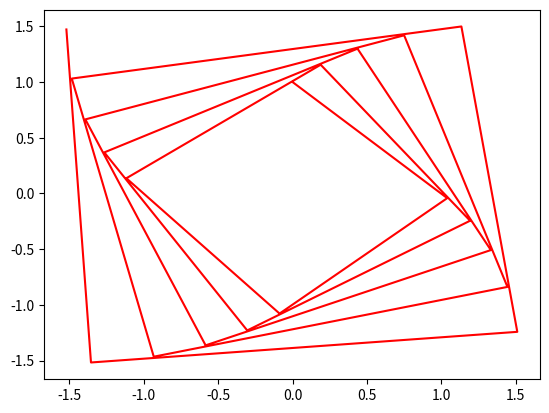

The script that saved this image:
import numpy as np
import matplotlib.pyplot as plt
from math import log10, log2
from math import e as exp


def main(x_init, t_init, tend, nsteps, h, fn):
    time = np.linspace(t_init, tend, nsteps)
    rk_Val_array = solve_ode(x_init, t_init, tend, nsteps,  h, fn, rk4_step)
    eu_Val_array = solve_ode(x_init, t_init, tend, nsteps, h, fn, euler_step)
    eu = get_Error(eu_Val_array, time)
    rk = get_Error(rk_Val_array, time)


def get_Error(valarray, tarray):
    solnarray = np.array(tarray)
    soln = exp**(solnarray)
    error_array = abs(valarray-tarray)
    print(error_array)


def function(x, t):
    return x


def f_shm(X, t):
    x, v = X
    dxdt = v
    dvdt = -x
    dXdt = [dxdt, dvdt]
    return dXdt


def euler_step(x_i, h, t_i, fn):
    deriv = np.array(fn(x_i, t_i))
    x_i_1 = x_i + h*deriv
    t_i_1 = t_i + h
    return x_i_1, t_i_1


def rk4_step(x_i, h, t_i, fn):
    k1 = np.array(fn(x_i, t_i))
    k2 = np.array(fn(x_i + k1*(h/2), t_i + h/2))
    k3 = np.array(fn(x_i + k2*(h/2), t_i + h/2))
    k4 = np.array(fn(x_i + k3*h, t_i + h))
    x_i_1 = x_i + (h/6)*(k1 + 2*(k2+k3) + k4)
    t_i_1 = t_i + h
    return x_i_1, t_i_1


def solve_to(x1, t1, t2, deltat_max, fn,  step_fn):
    Range = t2 - t1
    tempx = x1
    tempt = t1
    full_steps = Range // deltat_max
    for step in range(int(full_steps)):
        tempx, tempt = step_fn(tempx, deltat_max, tempt, fn)
        step += 1
    if tempt != t2:
        remainder = t2 - tempt
        tempx, tempt = step_fn(tempx, remainder, tempt, fn)

    return tempx


def solve_ode(x1, tstart, tend, nsteps, h, fn, step_fn):
    tarray = np.linspace(tstart, tend, nsteps)
    nsols = len(tarray)
    x_array = [x1]
    # x_array = np.array([vars, nsols])
    for i in range(nsols-1):
        t1 = tarray[i]
        t2 = tarray[i+1]
        x_i_1 = solve_to(x_array[-1], t1, t2, h, fn, step_fn)
        x_array.append(x_i_1)
    soln = np.reshape(x_array, (-1, 2))
    return soln.transpose()


def plot_solution(t, x):
    """Produce a figure with timeseries and phasespace plots"""

    # Create a figure with two plotting axes side by side:
    fig = plt.figure(figsize=(6, 3))
    ax1 = fig.add_axes([0.58, 0.15, 0.35, 0.7])

    # Timeseries plot
    # ax1.set_title('Time series: $x$ against $t$')
    ax1.plot(t, x, color='green', linewidth=2, label=r'$x$')
    ax1.grid()
    ax1.legend()

    # Return the figure handle for showing/saving
    # plt.show()
    return fig


x0 = [0, 1]
t0 = 0
tf = 150
tarray = np.linspace(t0, tf, 200)
eu = solve_ode(x0, 0, tf, 20, 0.01, f_shm, euler_step)
rk4 = solve_ode(x0, 0, tf, 200, 0.01, f_shm, rk4_step)
# print(eu, rk4)
x = eu[0]
v = eu[1]
plt.plot(x, v, color='red')
# plt.plot(tarray, v, color='green')
plt.show()

# for iter in range(tf):
#     h = (1/2)**iter
#     rk_Val_array = solve_ode(x0, t0, tf, 200,  h, f_shm, rk4_step)
#     eu_Val_array = solve_ode(x0, t0, tf, 200, h, f_shm, euler_step)
#     print(rk_Val_array)

    # eu_Final_val = eu_Val_array[-1]
    # rk_Final_val = rk_Val_array[-1]
    # rk_Error = abs(rk_Final_val - exp**tf)
    # eu_Error = abs(eu_Final_val - exp**tf)
    # rk_e_array.append(rk_Error)
    # eu_e_array.append(eu_Error)
    # h_array.append(h)

# for i in range(len(h_array)):
#     eu_e_array[i] = log2(eu_e_array[i])
#     rk_e_array[i] = log2(rk_e_array[i])
#     h_array[i] = log2(h_array[i])

# fig = plt.figure(figsize=(6, 3))
# ax1 = fig.add_axes([0.58, 0.15, 0.35, 0.7])
#
# # Timeseries plot
# # ax1.set_title('Time series: $x$ against $t$')
# ax1.plot(h_array, eu_e_array, color='green', linewidth=2, label=r'Eulers')
# ax1.plot(h_array, rk_e_array, label=r'RK4')
# ax1.grid()
# ax1.legend()
#
#
# plt.xlabel('log2[h]')
# plt.ylabel('log2[error]')
# plt.show()
# x2 = solve_ode(x0, time, h, function, rk4_step)
# print(x2)
# plot_solution(time, x2)
# plt.show()


